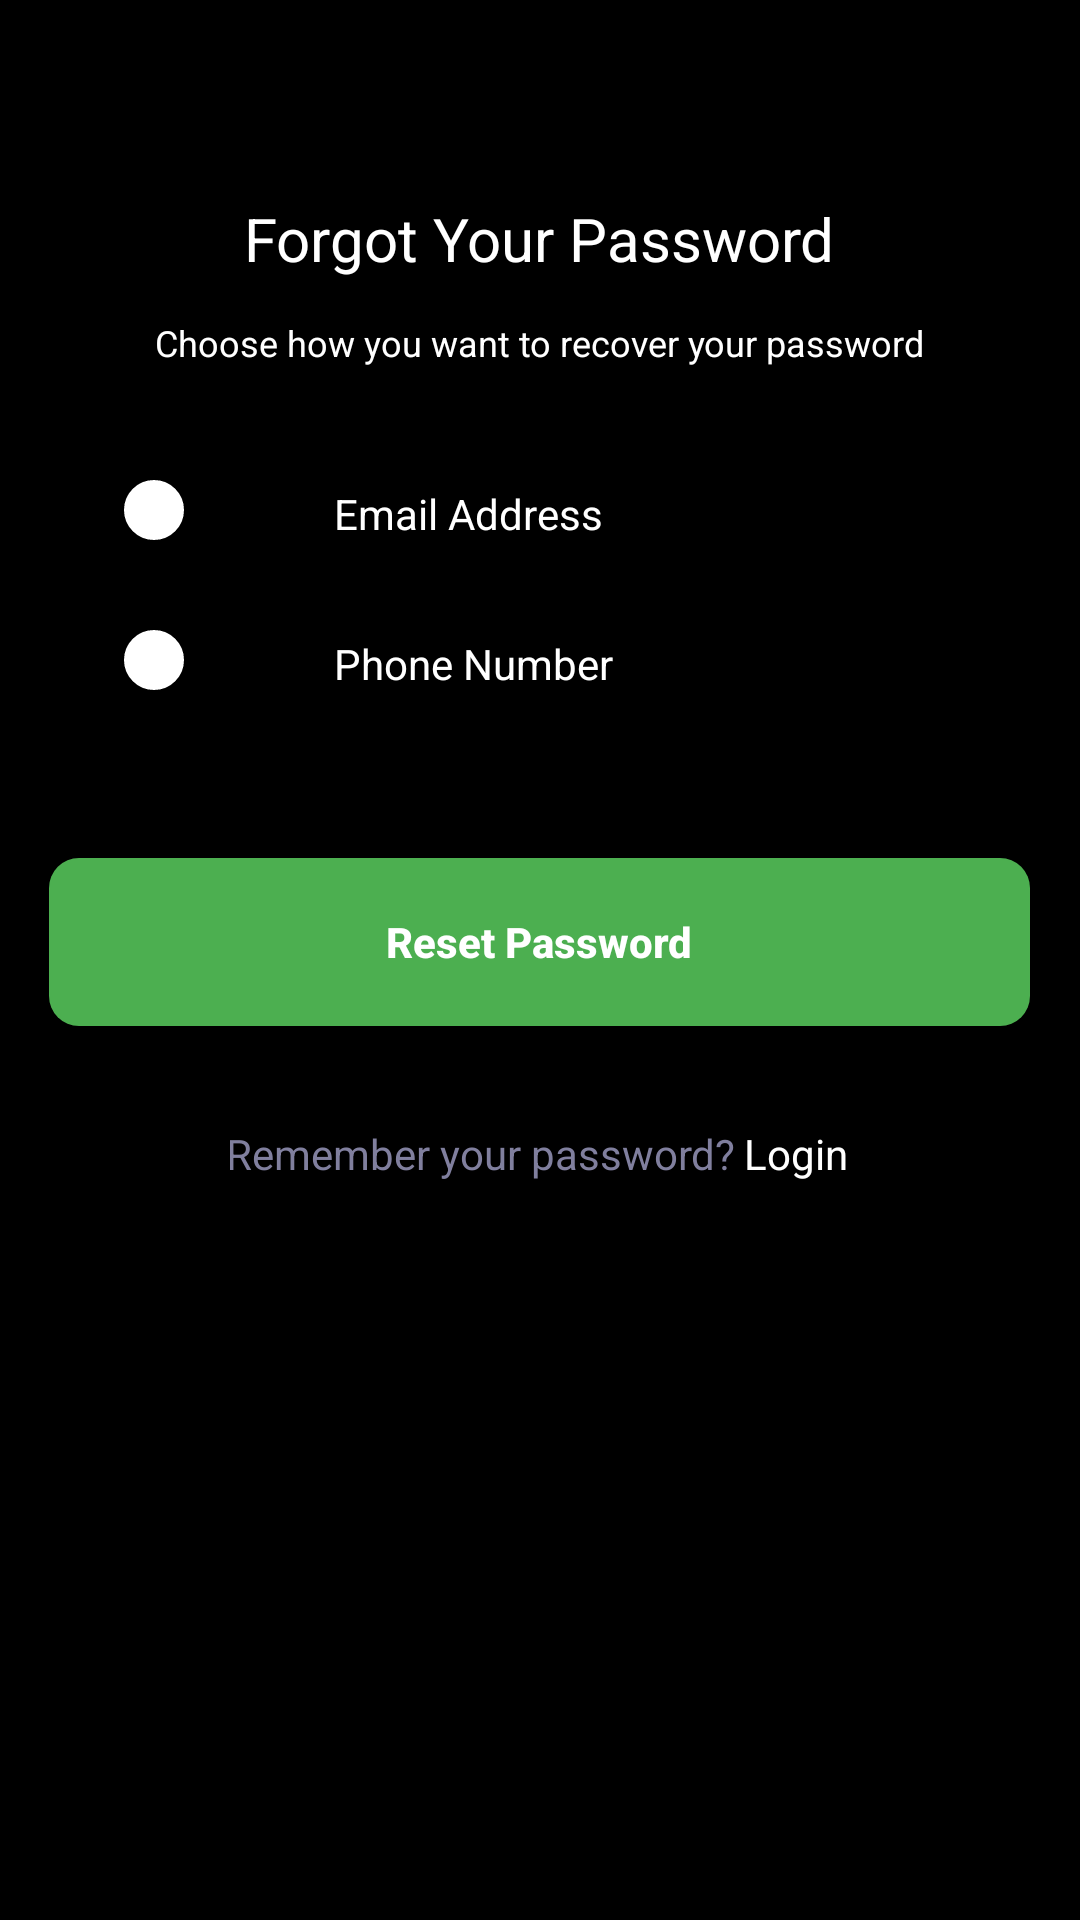

Here is an Android app screen rendered from its layout file. Give the layout XML and the strings, colors and styles it references.
<!-- AndroidManifest.xml: application theme AppTheme -->
<!-- res/layout/activity_forgot_password_radio_button.xml -->
<?xml version="1.0" encoding="utf-8"?>
<RelativeLayout xmlns:android="http://schemas.android.com/apk/res/android"
    xmlns:app="http://schemas.android.com/apk/res-auto"
    xmlns:tools="http://schemas.android.com/tools"
    android:layout_width="match_parent"
    android:layout_height="match_parent"
    android:background="@drawable/_bg__sign_in_ek1_shape"
    tools:context=".forgot_password_radio_button">


    <RelativeLayout android:id="@+id/content_container"
        android:layout_width="wrap_content"
        android:layout_centerHorizontal="true"
        android:layout_height="wrap_content" >
        <RelativeLayout android:id="@+id/page_forget_password_mail_ek1"
            android:layout_marginTop="0dp"
            android:layout_marginStart="0dp"
            android:layout_width="wrap_content"
            android:layout_height="wrap_content"
            >




            <RelativeLayout android:id="@+id/group_47694"
                android:layout_marginTop="286dp"
                android:layout_centerHorizontal="true"
                android:layout_width="wrap_content"
                android:layout_height="wrap_content"
                >



                <RelativeLayout android:id="@+id/button"
                    android:layout_marginTop="0dp"
                    android:layout_marginStart="0dp"
                    android:layout_width="wrap_content"
                    android:layout_height="wrap_content"
                    >

                    <Button   android:id="@+id/_bg__button_ek1"
                        android:background="@drawable/_bg__button_ek1_shape"
                        android:layout_centerHorizontal="true"
                        android:layout_marginTop="0dp"
                        android:layout_width="327dp"
                        android:text="Reset Password"
                        android:textAllCaps="false"
                        android:textColor="@color/white"
                        android:textStyle="bold"
                        android:layout_height="56dp" />


                </RelativeLayout>


                <RelativeLayout android:id="@+id/group_47693"
                    android:layout_marginTop="86dp"
                    android:layout_centerHorizontal="true"
                    android:layout_width="wrap_content"
                    android:layout_height="wrap_content"
                    >


                    <TextView
                        android:id="@+id/remember_your_password__login"
                        android:layout_gravity="center_horizontal|center"
                        android:gravity="center"
                        android:textSize="14sp"
                        android:textColor="@color/remember_your_password__login_color"
                        android:layout_marginLeft="-2dp"
                        android:layout_marginTop="0dp"
                        android:layout_width="wrap_content"
                        android:layout_height="25.4dp"
                        android:text="@string/remember_your_password__login_string"
                        />
                    <TextView
                        android:id="@+id/remember_your_password__login2"
                        android:layout_gravity="center_horizontal|center"
                        android:gravity="center"
                        android:textSize="14sp"
                        android:textColor="@color/white"
                        android:layout_marginLeft="3dp"
                        android:layout_marginTop="0dp"
                        android:layout_toEndOf="@id/remember_your_password__login"
                        android:layout_width="wrap_content"
                        android:layout_height="25.4dp"
                        android:text="Login"
                        />

                </RelativeLayout>

            </RelativeLayout>


            

            <RelativeLayout android:id="@+id/group_47690"
                android:layout_marginTop="159dp"
                android:layout_marginStart="24dp"
                android:layout_width="wrap_content"
                android:layout_height="wrap_content"
                >
                <RadioGroup   android:id="@+id/radio_button1"
                    android:background="@drawable/ellipse_241_shape"
                    android:layout_marginStart="1dp"
                    android:layout_marginTop="1dp"
                    android:layout_width="20dp"
                    android:layout_height="20dp" />
                <RadioButton android:id="@+id/email_address"
                    android:textSize="14sp"
                    android:textColor="@color/white"
                    android:layout_marginLeft="39dp"
                    android:layout_marginTop="1dp"
                    android:layout_width="wrap_content"
                    android:layout_height="22.4dp"
                    android:text="@string/email_address_string"
                    />



            </RelativeLayout>
            <RelativeLayout android:id="@+id/group_47691"
                android:layout_marginTop="209dp"
                android:layout_marginStart="24dp"
                android:layout_width="wrap_content"
                android:layout_height="wrap_content"
                >
                <RadioGroup   android:id="@+id/radio_button2"
                    android:background="@drawable/ellipse_241_shape"
                    android:layout_marginStart="1dp"
                    android:layout_marginTop="1dp"
                    android:layout_width="20dp"
                    android:layout_height="20dp" />
                <RadioButton android:id="@+id/Phone_number"
                    android:textSize="14sp"
                    android:textColor="@color/white"
                    android:layout_marginLeft="39dp"
                    android:layout_marginTop="1dp"
                    android:layout_width="wrap_content"
                    android:layout_height="22.4dp"
                    android:text="Phone Number"
                    />

            </RelativeLayout>


        </RelativeLayout>


        <RelativeLayout android:id="@+id/group_47577"
            android:layout_marginTop="64dp"
            android:layout_centerHorizontal="true"
            android:layout_width="wrap_content"
            android:layout_height="wrap_content"
            >



            <TextView android:id="@+id/forgot_your_password_"
                android:layout_gravity="center_horizontal|center"
                android:gravity="center"
                android:textSize="20sp"
                android:textColor="@color/white"
                android:layout_centerHorizontal="true"
                android:layout_marginTop="0dp"
                android:layout_width="244dp"
                android:layout_height="31dp"
                android:text="Forgot Your Password"
                />


            <RelativeLayout android:id="@+id/group_38"
                android:layout_marginTop="42dp"
                android:layout_centerHorizontal="true"
                android:layout_width="wrap_content"
                android:layout_height="wrap_content"
                >



                <TextView android:id="@+id/enter_your_email_address_to_recover"
                    android:layout_gravity="center_horizontal|center"
                    android:textSize="12sp"
                    android:textColor="@color/white"
                    android:layout_centerHorizontal="true"
                    android:layout_marginTop="0dp"
                    android:layout_width="wrap_content"
                    android:layout_height="23.2dp"
                    android:text="@string/choose_how_you_want_to_recover_your_password"
                    />


            </RelativeLayout>

        </RelativeLayout>







    </RelativeLayout>

</RelativeLayout>
<!-- resources referenced by this layout -->
<resources>
  <color name="remember_your_password__login_color">#807F9E</color>
  <color name="white">#FFFFFFFF</color>
  <!-- drawable _bg__button_ek1_shape (drawable) -->
  <?xml version="1.0" encoding="utf-8"?>
  <shape xmlns:android="http://schemas.android.com/apk/res/android"
  	android:shape="rectangle" >
  	<corners android:radius="10dp" />
  	<solid android:color="@color/_bg__button_ek1_color" />
  </shape>
  <!-- drawable _bg__sign_in_ek1_shape (drawable) -->
  <?xml version="1.0" encoding="utf-8"?>
  <shape xmlns:android="http://schemas.android.com/apk/res/android"
  	android:shape="rectangle" >
  	<solid android:color="@color/_bg__sign_in_ek1_color" />
  </shape>
  <!-- drawable ellipse_241_shape (drawable) -->
  <?xml version="1.0" encoding="utf-8"?>
  <shape xmlns:android="http://schemas.android.com/apk/res/android"
  	android:shape="oval" >
  	<stroke android:color="#ffffff" android:width="1dp" />
  	<solid android:color="@color/ellipse_241_color" />
  </shape>
  <string name="choose_how_you_want_to_recover_your_password">Choose how you want to recover your password</string>
  <string name="email_address_string">Email Address</string>
  <string name="remember_your_password__login_string">Remember your password?</string>
  <style name="AppTheme" parent="Theme.AppCompat.Light.NoActionBar">
          <item name="colorPrimary">@color/colorPrimary</item>
          <item name="colorPrimaryDark">@color/colorPrimaryDark</item>
          <item name="colorAccent">@color/colorAccent</item>
          <item name="android:statusBarColor">@android:color/black</item>
          
  
      </style>
  <color name="_bg__button_ek1_color">#4CAF50</color>
  <color name="_bg__sign_in_ek1_color">#000000</color>
  <color name="ellipse_241_color">#ffffff</color>
  <color name="colorPrimary">#008577</color>
  <color name="colorPrimaryDark">#00574B</color>
  <color name="colorAccent">#D81B60</color>
</resources>
